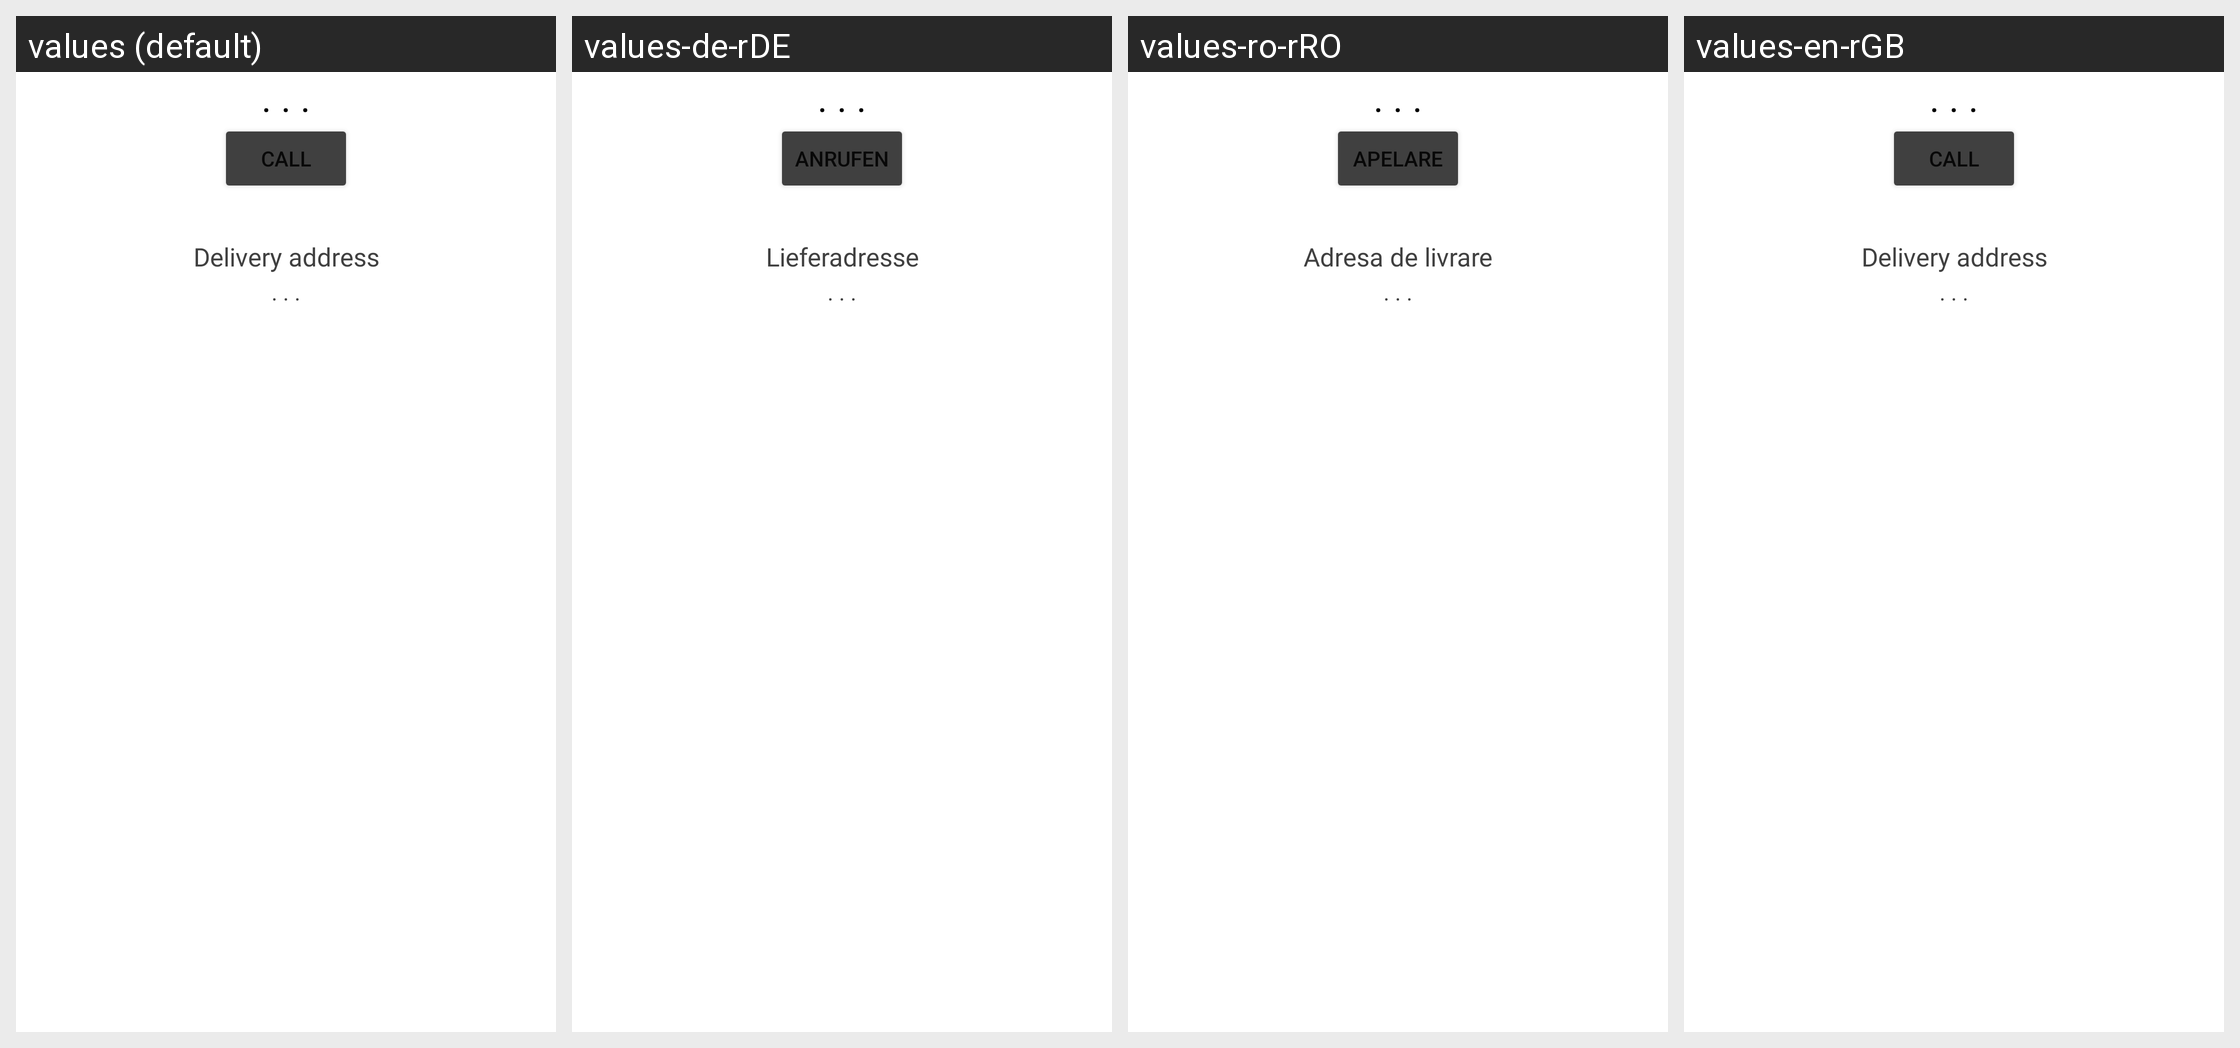

For this localized Android screen grid, give each drawn string resource with its value in every locale shown.
Android screen res/layout/the_other_user_contact.xml rendered under 4 locales, left to right: values (default), values-de-rDE, values-ro-rRO, values-en-rGB. Device: Nexus 5 (rendered at 1080×1920; each locale shown at half size, 540×960, under a caption strip naming it); theme Theme.ShopAssist.
Strings drawn on this screen, with the default value and each locale's value (text and hints the layout hard-codes, and strings that could not be matched under every locale, appear in the picture but are not listed):

call
  values: Call
  values-de-rDE: Anrufen
  values-ro-rRO: Apelare
  values-en-rGB: Call

address_of_delivery
  values: Delivery address
  values-de-rDE: Lieferadresse
  values-ro-rRO: Adresa de livrare
  values-en-rGB: Delivery address
